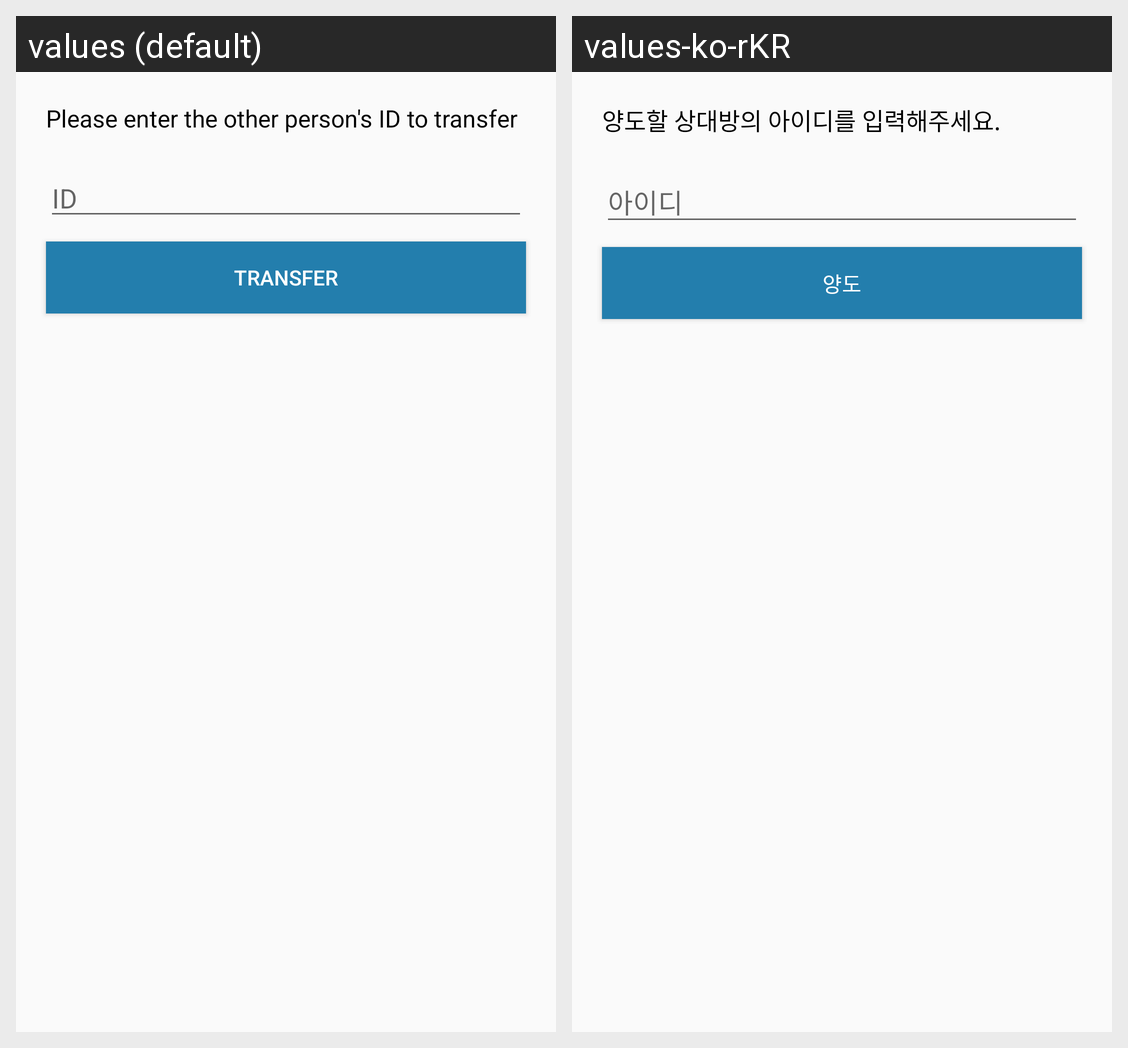

The Android screen above is rendered under two locales of the same app. Produce the string resources it draws, with the default and per-locale values.
Android screen res/layout/activity_handofout.xml rendered under 2 locales, left to right: values (default), values-ko-rKR. Device: Nexus 5 (rendered at 1080×1920; each locale shown at half size, 540×960, under a caption strip naming it); theme AppTheme.
Strings drawn on this screen, with the default value and each locale's value (text and hints the layout hard-codes, and strings that could not be matched under every locale, appear in the picture but are not listed):

textPleaseEnterTheOtherPersonIdToTransfer
  values: Please enter the other person's ID to transfer
  values-ko-rKR: 양도할 상대방의 아이디를 입력해주세요.

textID
  values: ID
  values-ko-rKR: 아이디

textSetTransfer
  values: Transfer
  values-ko-rKR: 양도
